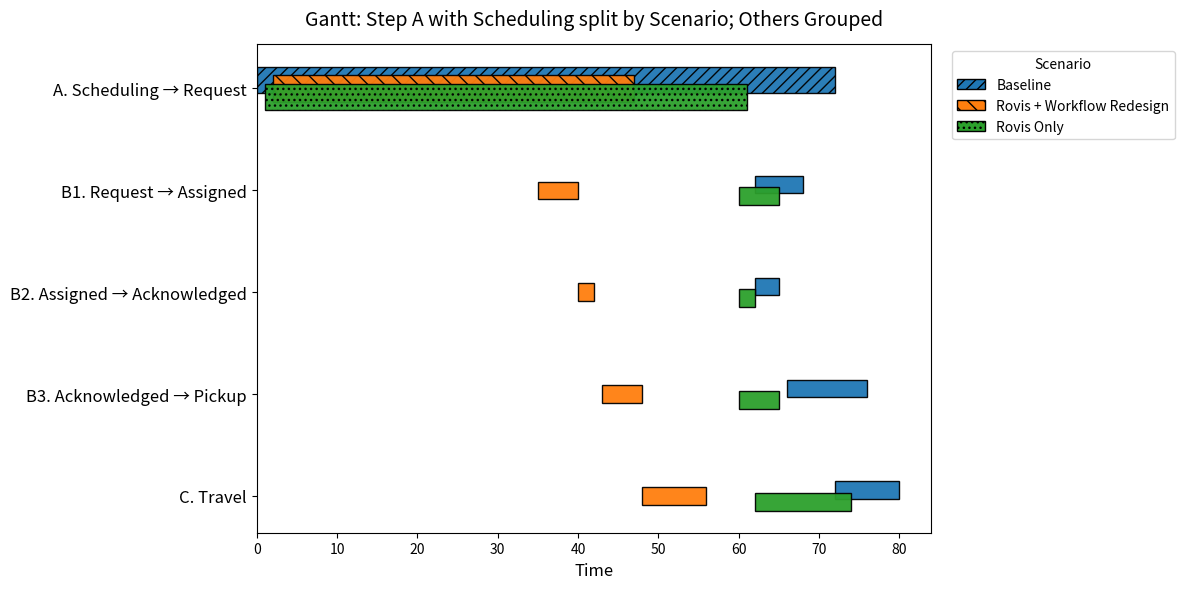

Write the Python code that produced this figure.
# This code builds a Gantt-style chart in Matplotlib
# - Step A (Scheduling) bars are vertically split by scenario (stacked)
# - Other steps show one horizontal row per step, with small per-scenario offsets for visibility
# - Colors/hatches are assigned per scenario and appear in the legend in a sensible order

import matplotlib.pyplot as plt
from matplotlib.patches import Patch

def plot_gantt(gantt_df):
    """
    Draw a Gantt-style chart where Scheduling (Step A) shows scenario bars
    stacked vertically and other steps are grouped by step (with small
    offsets so multiple scenarios remain visible).
    Expects gantt_df with columns: 'Scenario', 'Step', 'Start', 'Duration'
    """
    required = {'Scenario', 'Step', 'Start', 'Duration'}
    if not required.issubset(set(gantt_df.columns)):
        raise ValueError(f"gantt_df must contain columns: {sorted(required)}")

    # keep a stable ordering
    gantt_df = gantt_df.sort_values(['Step', 'Scenario', 'Start'])

    scenarios = list(gantt_df['Scenario'].unique())
    # prefer a human-friendly step order if present, otherwise fall back to data order
    preferred_steps = [
        "A. Scheduling → Request",
        "B1. Request → Assigned",
        "B2. Assigned → Acknowledged",
        "B3. Acknowledged → Pickup",
        "C. Travel"
    ]
    steps_in_data = list(gantt_df['Step'].unique())
    # build final steps list: preferred steps that appear + any additional steps afterwards
    steps = [s for s in preferred_steps if s in steps_in_data]
    steps += [s for s in steps_in_data if s not in steps]

    # color / hatch palette (extendable)
    colors = ['tab:blue', 'tab:orange', 'tab:green', 'tab:red', 'tab:purple']
    hatches = ['///', '\\\\', '...', 'xx', '++']

    color_map = {s: colors[i % len(colors)] for i, s in enumerate(scenarios)}
    hatch_map = {s: hatches[i % len(hatches)] for i, s in enumerate(scenarios)}

    # base y position per step (integer positions for y-ticks)
    # Increase spacing between step rows so bars for different steps do not touch.
    # Keep simple, conservative offsets for scenarios so bars within a step are visible
    # but do not overlap other steps.
    STEP_SPACING = 3.5
    step_to_y = {step: i * STEP_SPACING for i, step in enumerate(steps)}

    # find Scheduling step name if present
    step_a_name = None
    for st in steps:
        if 'Scheduling' in str(st):
            step_a_name = st
            break

    # offsets: conservative values relative to STEP_SPACING.
    # Smaller offsets and heights reduce overlap while keeping per-scenario separation.
    n_scen = max(1, len(scenarios))
    scenario_centered = {s: (idx - (n_scen - 1) / 2.0) for idx, s in enumerate(scenarios)}

    # Step A (stacked): modest vertical spread, height comfortably less than STEP_SPACING
    offset_scale_a = 0.30
    height_a = 0.9
    scenario_offset_a = {s: scenario_centered[s] * offset_scale_a for s in scenarios}

    # Other steps (grouped): very small offsets and smaller height
    offset_scale_other = 0.20
    height_other = 0.6
    scenario_offset_other = {s: scenario_centered[s] * offset_scale_other for s in scenarios}

    # Create figure
    fig, ax = plt.subplots(figsize=(12, 6))

    # Draw bars
    for _, row in gantt_df.iterrows():
        step_name = row['Step']
        scen = row['Scenario']
        start = row['Start']
        dur = row['Duration']

        base_y = step_to_y[step_name]

        if step_a_name is not None and step_name == step_a_name:
            # stacked vertically per scenario (use defined height_a)
            y = base_y + scenario_offset_a.get(scen, 0.0)
            height = height_a
            hatch = hatch_map.get(scen)
        else:
            # grouped on one row, use smaller offsets/heights so items remain separate
            y = base_y + scenario_offset_other.get(scen, 0.0)
            height = height_other
            hatch = None

        ax.barh(
            y=y,
            width=dur,
            left=start,
            height=height,
            color=color_map.get(scen, 'grey'),
            edgecolor='black',
            hatch=hatch,
            alpha=0.95
        )

    # Y axis ticks at the base positions (labels from steps)
    ax.set_yticks([step_to_y[s] for s in steps])
    ax.set_yticklabels([s for s in steps], fontsize=12)
    ax.invert_yaxis()

    # Labels and title
    ax.set_xlabel("Time", fontsize=12)
    ax.set_title("Gantt: Step A with Scheduling split by Scenario; Others Grouped", fontsize=14, pad=14)

    # Legend: prefer ordering that makes sense for clinical scenarios if present
    desired_order = ["Baseline", "Rovis + Workflow Redesign", "Rovis Only"]
    legend_scenarios = [s for s in desired_order if s in scenarios] + [s for s in scenarios if s not in desired_order]

    handles = []
    for s in legend_scenarios:
        handles.append(Patch(facecolor=color_map.get(s, 'grey'),
                             edgecolor='black',
                             hatch=hatch_map.get(s, None),
                             label=s))
    ax.legend(handles=handles, title="Scenario", bbox_to_anchor=(1.02, 1), loc='upper left', frameon=True)

    ax.set_xlim(left=0)
    plt.tight_layout()
    plt.show()


# Example usage (run the module to check)
if __name__ == "__main__":
    import pandas as pd
    sample = pd.DataFrame([
        {'Scenario': 'Baseline', 'Step': 'A. Scheduling → Request', 'Start': 0,  'Duration': 72},
        {'Scenario': 'Rovis + Workflow Redesign', 'Step': 'A. Scheduling → Request', 'Start': 2,  'Duration': 45},
        {'Scenario': 'Rovis Only', 'Step': 'A. Scheduling → Request', 'Start': 1,  'Duration': 60},

        {'Scenario': 'Rovis + Workflow Redesign', 'Step': 'B1. Request → Assigned', 'Start': 35, 'Duration': 5},
        {'Scenario': 'Rovis Only', 'Step': 'B1. Request → Assigned', 'Start': 60, 'Duration': 5},
        {'Scenario': 'Baseline', 'Step': 'B1. Request → Assigned', 'Start': 62, 'Duration': 6},

        {'Scenario': 'Rovis + Workflow Redesign', 'Step': 'B2. Assigned → Acknowledged', 'Start': 40, 'Duration': 2},
        {'Scenario': 'Rovis Only', 'Step': 'B2. Assigned → Acknowledged', 'Start': 60, 'Duration': 2},
        {'Scenario': 'Baseline', 'Step': 'B2. Assigned → Acknowledged', 'Start': 62, 'Duration': 3},

        {'Scenario': 'Rovis + Workflow Redesign', 'Step': 'B3. Acknowledged → Pickup', 'Start': 43, 'Duration': 5},
        {'Scenario': 'Rovis Only', 'Step': 'B3. Acknowledged → Pickup', 'Start': 60, 'Duration': 5},
        {'Scenario': 'Baseline', 'Step': 'B3. Acknowledged → Pickup', 'Start': 66, 'Duration': 10},

        {'Scenario': 'Rovis + Workflow Redesign', 'Step': 'C. Travel', 'Start': 48, 'Duration': 8},
        {'Scenario': 'Rovis Only', 'Step': 'C. Travel', 'Start': 62, 'Duration': 12},
        {'Scenario': 'Baseline', 'Step': 'C. Travel', 'Start': 72, 'Duration': 8},
    ])
    plot_gantt(sample)